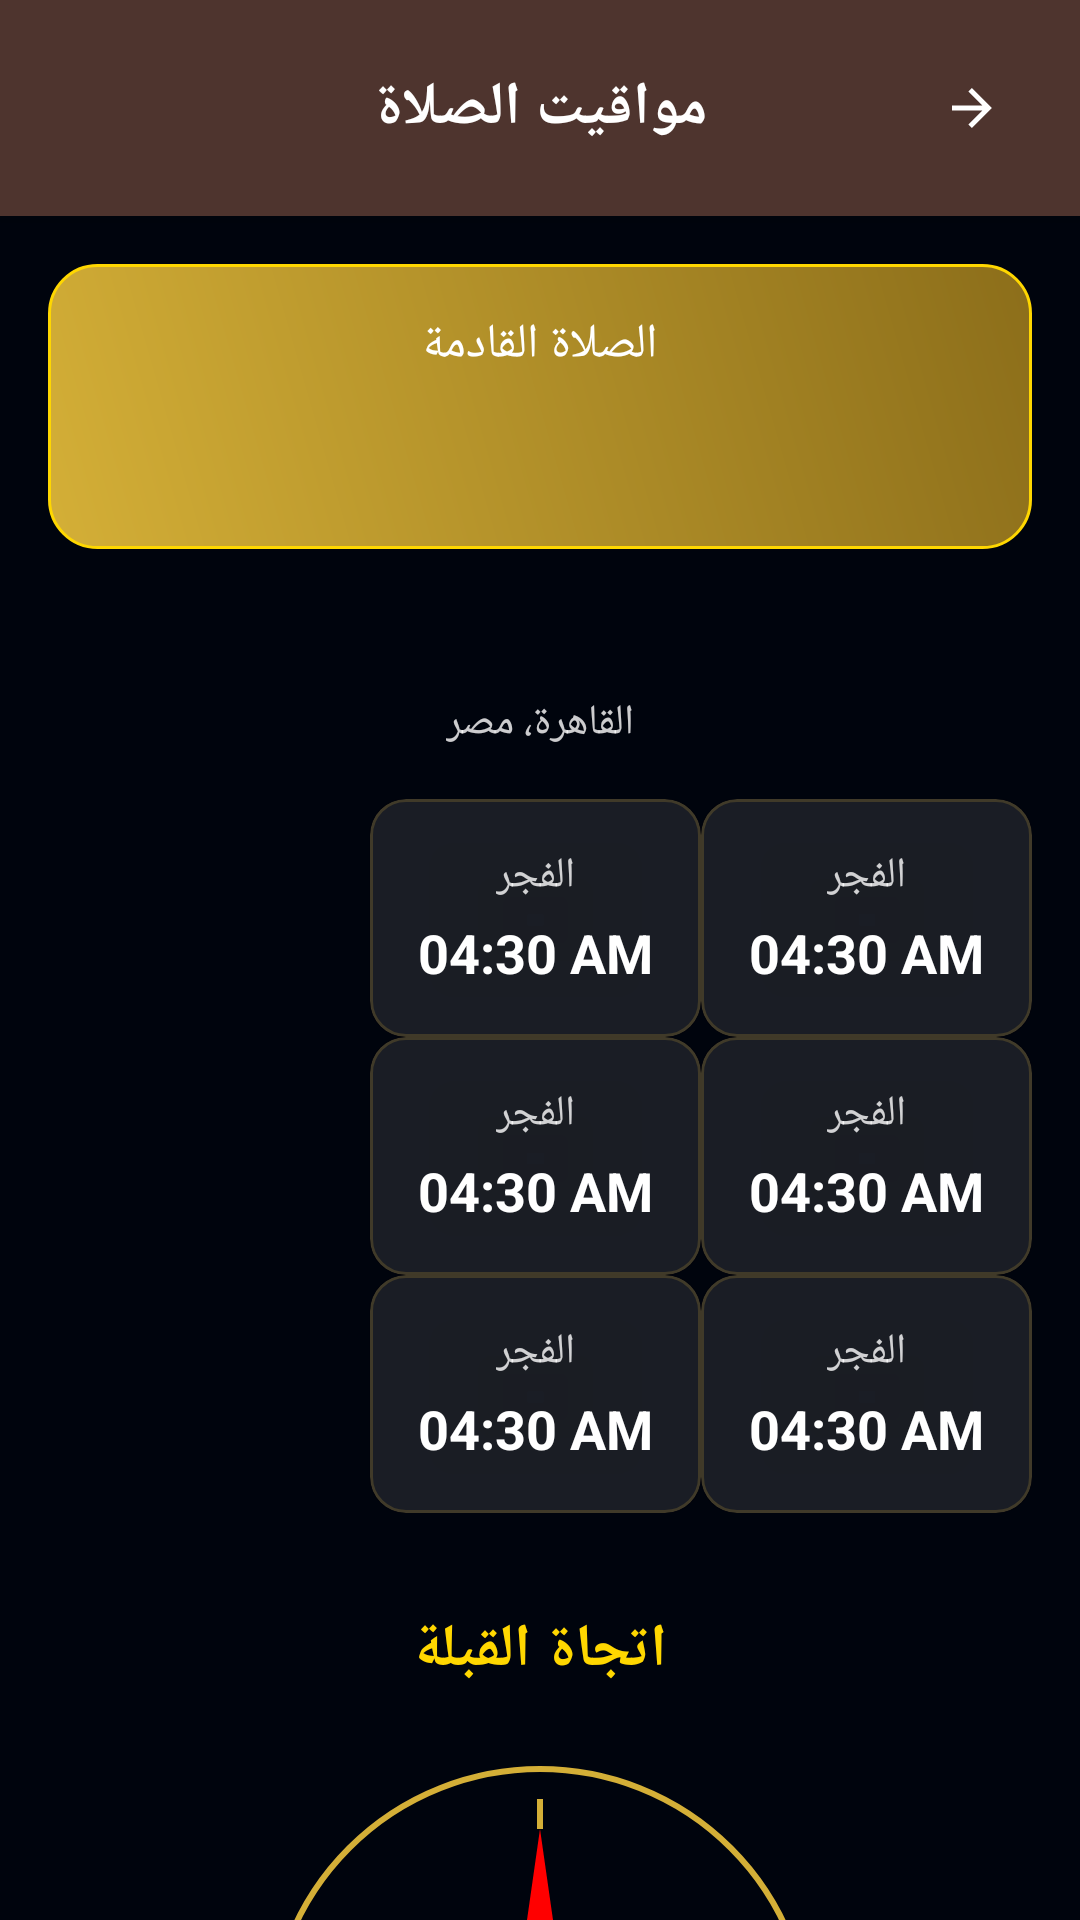

The Android layout XML behind this screen, and the referenced resources:
<!-- AndroidManifest.xml: application theme Theme.AlQuranKarim -->
<!-- res/layout/activity_prayer_times.xml -->
<?xml version="1.0" encoding="utf-8"?>
<androidx.core.widget.NestedScrollView xmlns:android="http://schemas.android.com/apk/res/android"
    xmlns:app="http://schemas.android.com/apk/res-auto"
    xmlns:tools="http://schemas.android.com/tools"
    android:layout_width="match_parent"
    android:layout_height="match_parent"
    android:fillViewport="true"
    android:background="@color/cosmic_dark">

    <androidx.constraintlayout.widget.ConstraintLayout
        android:layout_width="match_parent"
        android:layout_height="wrap_content"
        android:layoutDirection="rtl">

        <LinearLayout
            android:id="@+id/headerPrayer"
            android:layout_width="match_parent"
            android:layout_height="wrap_content"
            android:background="#4E342E"
            android:elevation="4dp"
            android:orientation="horizontal"
            android:padding="12dp"
            app:layout_constraintTop_toTopOf="parent">

            <com.google.android.material.button.MaterialButton
                android:id="@+id/btnBackPrayer"
                style="@style/Widget.Material3.Button.IconButton"
                android:layout_width="wrap_content"
                android:layout_height="wrap_content"
                app:icon="?attr/actionModeCloseDrawable"
                app:iconTint="@color/white" />

            <TextView
                android:layout_width="0dp"
                android:layout_height="wrap_content"
                android:layout_gravity="center_vertical"
                android:layout_weight="1"
                android:text="@string/prayer_times"
                android:gravity="center"
                android:textColor="@color/white"
                android:textSize="20sp"
                android:textStyle="bold" />

            <View
                android:layout_width="48dp"
                android:layout_height="48dp" />
        </LinearLayout>

        
        <LinearLayout
            android:id="@+id/layoutNextPrayer"
            android:layout_width="match_parent"
            android:layout_height="wrap_content"
            android:layout_margin="16dp"
            android:background="@drawable/bg_gradient_gold"
            android:orientation="vertical"
            android:padding="16dp"
            app:layout_constraintTop_toBottomOf="@+id/headerPrayer">

            <TextView
                android:id="@+id/tvNextPrayerName"
                android:layout_width="wrap_content"
                android:layout_height="wrap_content"
                android:layout_gravity="center"
                android:text="الصلاة القادمة"
                android:textColor="@color/white"
                android:textSize="16sp" />

            <TextView
                android:id="@+id/tvCountdown"
                android:layout_width="wrap_content"
                android:layout_height="wrap_content"
                android:layout_gravity="center"
                android:layout_marginTop="4dp"
                android:textColor="@color/white"
                android:textSize="28sp"
                android:textStyle="bold"
                tools:text="02:30:15" />
        </LinearLayout>

        <TextView
            android:id="@+id/tvDate"
            android:layout_width="wrap_content"
            android:layout_height="wrap_content"
            android:layout_marginTop="16dp"
            android:textColor="@color/gold_glow"
            android:textSize="18sp"
            app:layout_constraintEnd_toEndOf="parent"
            app:layout_constraintStart_toStartOf="parent"
            app:layout_constraintTop_toBottomOf="@+id/layoutNextPrayer"
            tools:text="15 مايو 2024" />

        <TextView
            android:id="@+id/tvCity"
            android:layout_width="wrap_content"
            android:layout_height="wrap_content"
            android:layout_marginTop="8dp"
            android:text="القاهرة، مصر"
            android:textColor="#CCFFFFFF"
            android:textSize="14sp"
            app:layout_constraintEnd_toEndOf="parent"
            app:layout_constraintStart_toStartOf="parent"
            app:layout_constraintTop_toBottomOf="@+id/tvDate" />

        <GridLayout
            android:id="@+id/gridPrayerTimes"
            android:layout_width="match_parent"
            android:layout_height="wrap_content"
            android:layout_margin="16dp"
            android:columnCount="2"
            android:rowCount="3"
            app:layout_constraintTop_toBottomOf="@+id/tvCity">

            <include layout="@layout/item_prayer_time" android:id="@+id/layoutFajr" />
            <include layout="@layout/item_prayer_time" android:id="@+id/layoutSunrise" />
            <include layout="@layout/item_prayer_time" android:id="@+id/layoutDhuhr" />
            <include layout="@layout/item_prayer_time" android:id="@+id/layoutAsr" />
            <include layout="@layout/item_prayer_time" android:id="@+id/layoutMaghrib" />
            <include layout="@layout/item_prayer_time" android:id="@+id/layoutIsha" />

        </GridLayout>

        <TextView
            android:id="@+id/tvQiblaTitle"
            android:layout_width="wrap_content"
            android:layout_height="wrap_content"
            android:layout_marginTop="32dp"
            android:text="اتجاة القبلة"
            android:textColor="@color/gold_glow"
            android:textSize="20sp"
            android:textStyle="bold"
            app:layout_constraintEnd_toEndOf="parent"
            app:layout_constraintStart_toStartOf="parent"
            app:layout_constraintTop_toBottomOf="@+id/gridPrayerTimes" />

        <FrameLayout
            android:id="@+id/compassContainer"
            android:layout_width="200dp"
            android:layout_height="200dp"
            android:layout_marginTop="16dp"
            android:layout_marginBottom="32dp"
            app:layout_constraintBottom_toBottomOf="parent"
            app:layout_constraintEnd_toEndOf="parent"
            app:layout_constraintStart_toStartOf="parent"
            app:layout_constraintTop_toBottomOf="@+id/tvQiblaTitle">

            <ImageView
                android:id="@+id/ivCompassBase"
                android:layout_width="match_parent"
                android:layout_height="match_parent"
                android:src="@drawable/ic_compass_base" />

            <ImageView
                android:id="@+id/ivCompassNeedle"
                android:layout_width="match_parent"
                android:layout_height="match_parent"
                android:src="@drawable/ic_compass_needle" />

            <ImageView
                android:id="@+id/ivKaabaIcon"
                android:layout_width="30dp"
                android:layout_height="30dp"
                android:layout_gravity="center"
                android:src="@drawable/logo"
                android:visibility="gone" />

        </FrameLayout>

        <ProgressBar
            android:id="@+id/pbLoadingPrayer"
            android:layout_width="wrap_content"
            android:layout_height="wrap_content"
            android:visibility="gone"
            app:layout_constraintBottom_toBottomOf="parent"
            app:layout_constraintEnd_toEndOf="parent"
            app:layout_constraintStart_toStartOf="parent"
            app:layout_constraintTop_toTopOf="parent" />

    </androidx.constraintlayout.widget.ConstraintLayout>
</androidx.core.widget.NestedScrollView>
<!-- res/layout/item_prayer_time.xml (included above) -->
<?xml version="1.0" encoding="utf-8"?>
<com.google.android.material.card.MaterialCardView xmlns:android="http://schemas.android.com/apk/res/android"
    xmlns:app="http://schemas.android.com/apk/res-auto"
    android:layout_width="0dp"
    android:layout_height="wrap_content"
    android:layout_margin="8dp"
    android:layout_columnWeight="1"
    app:cardBackgroundColor="#1AFFFFFF"
    app:cardCornerRadius="12dp"
    app:strokeColor="#33D4AF37"
    app:strokeWidth="1dp">

    <LinearLayout
        android:layout_width="match_parent"
        android:layout_height="wrap_content"
        android:gravity="center"
        android:orientation="vertical"
        android:padding="16dp">

        <TextView
            android:id="@+id/tvPrayerName"
            android:layout_width="wrap_content"
            android:layout_height="wrap_content"
            android:text="الفجر"
            android:textColor="#CCFFFFFF"
            android:textSize="14sp" />

        <TextView
            android:id="@+id/tvPrayerTime"
            android:layout_width="wrap_content"
            android:layout_height="wrap_content"
            android:layout_marginTop="4dp"
            android:text="04:30 AM"
            android:textColor="@color/white"
            android:textSize="18sp"
            android:textStyle="bold" />

    </LinearLayout>
</com.google.android.material.card.MaterialCardView>
<!-- resources referenced by this layout -->
<resources>
  <color name="cosmic_dark">#00040D</color>
  <color name="gold_glow">#FFD700</color>
  <color name="white">#FFFFFFFF</color>
  <!-- drawable bg_gradient_gold (drawable) -->
  <?xml version="1.0" encoding="utf-8"?>
  <shape xmlns:android="http://schemas.android.com/apk/res/android"
      android:shape="rectangle">
      <gradient
          android:angle="45"
          android:endColor="#8C6E1A"
          android:startColor="#D4AF37"
          android:type="linear" />
      <corners android:radius="16dp" />
      <stroke
          android:width="1dp"
          android:color="#FFD700" />
  </shape>
  <!-- drawable ic_compass_base (drawable) -->
  <?xml version="1.0" encoding="utf-8"?>
  <vector xmlns:android="http://schemas.android.com/apk/res/android"
      android:width="200dp"
      android:height="200dp"
      android:viewportWidth="200"
      android:viewportHeight="200">
      
      <path
          android:pathData="M100,100m-90,0a90,90 0,1 1,180 0a90,90 0,1 1,-180 0"
          android:strokeWidth="2"
          android:strokeColor="#D4AF37" />
      
      <path
          android:pathData="M100,20L100,30M100,170L100,180M20,100L30,100M170,100L180,100"
          android:strokeWidth="2"
          android:strokeColor="#D4AF37" />
  </vector>
  <!-- drawable ic_compass_needle (drawable) -->
  <?xml version="1.0" encoding="utf-8"?>
  <vector xmlns:android="http://schemas.android.com/apk/res/android"
      android:width="200dp"
      android:height="200dp"
      android:viewportWidth="200"
      android:viewportHeight="200">
      
      <path
          android:fillColor="#FF0000"
          android:pathData="M100,100 L110,100 L100,30 L90,100 Z" />
      
      <path
          android:fillColor="#FFFFFF"
          android:pathData="M100,100 L110,100 L100,170 L90,100 Z" />
  </vector>
  <!-- drawable logo: jpeg bitmap (drawable, 34819 bytes) -->
  <string name="prayer_times">مواقيت الصلاة</string>
  <style name="Theme.AlQuranKarim" parent="Base.Theme.AlQuranKarim">
          <item name="android:windowLayoutInDisplayCutoutMode" tools:targetApi="o_mr1">shortEdges</item>
      </style>
  <style name="Base.Theme.AlQuranKarim" parent="Theme.MaterialComponents.DayNight.NoActionBar">
          <item name="android:windowBackground">@color/cosmic_dark</item>
          <item name="android:statusBarColor">@android:color/transparent</item>
          <item name="android:navigationBarColor">@android:color/transparent</item>
          <item name="colorPrimary">@color/gold_glow</item>
          <item name="colorSecondary">@color/accent_cyan</item>
      </style>
  <color name="accent_cyan">#00E5FF</color>
</resources>
